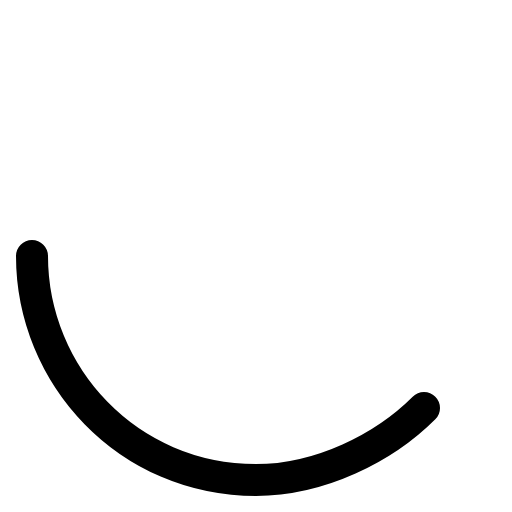
t = 0.00 s
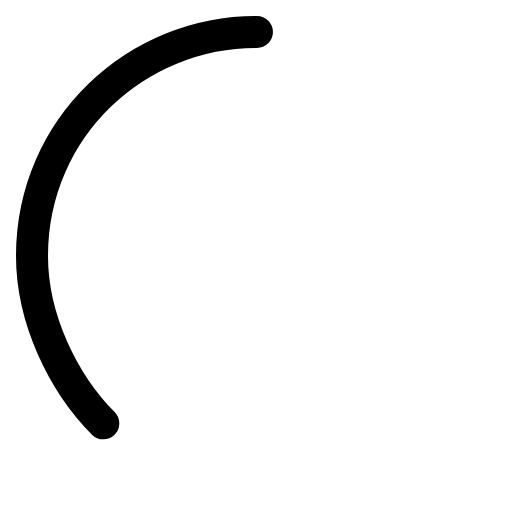
t = 0.19 s
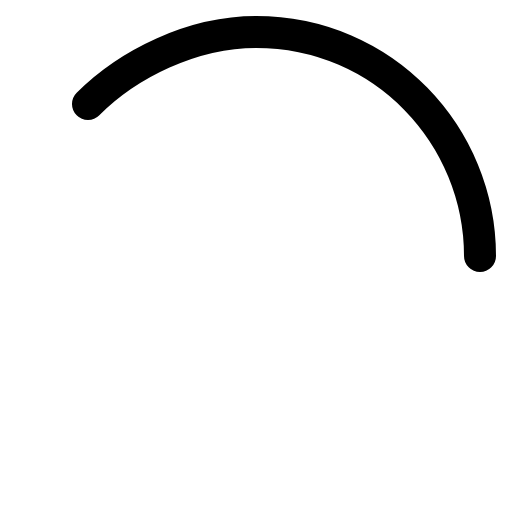
t = 0.38 s
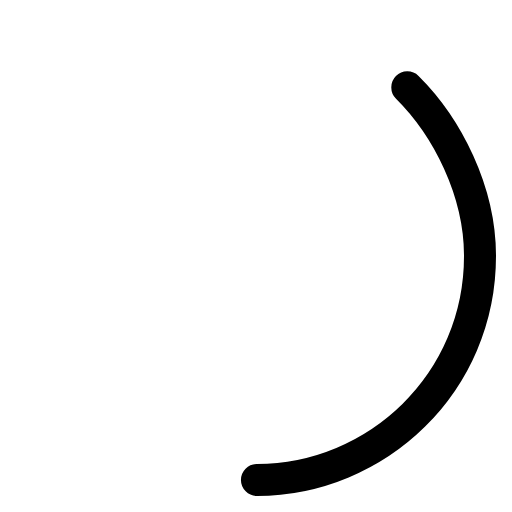
t = 0.56 s

The animated SVG that drew these frames (rendered in a browser with its animation timeline set to each time). Animation: 1 SMIL element (animateTransform=1); one cycle of 0.75 s, repeats indefinitely.

<svg viewBox="0 0 64 64">
	<g>
		<defs>
			<linearGradient id="sGD" gradientUnits="userSpaceOnUse" x1="55" y1="46" x2="2" y2="46">
				<stop offset="0.1" class="stop1"></stop>
				<stop offset="1" class="stop2"></stop>
			</linearGradient>
		</defs>
		<g stroke-width="4" stroke-linecap="round" fill="none" transform="rotate(180.275 32 32)">
			<path stroke="url(#sGD)" d="M4,32 c0,15,12,28,28,28c8,0,16-4,21-9"></path>
			<path d="M60,32 C60,16,47.464,4,32,4S4,16,4,32"></path>
			<animateTransform values="0,32,32;360,32,32" attributeName="transform" type="rotate" repeatCount="indefinite" dur="750ms"></animateTransform>
		</g>
	</g>
</svg>
